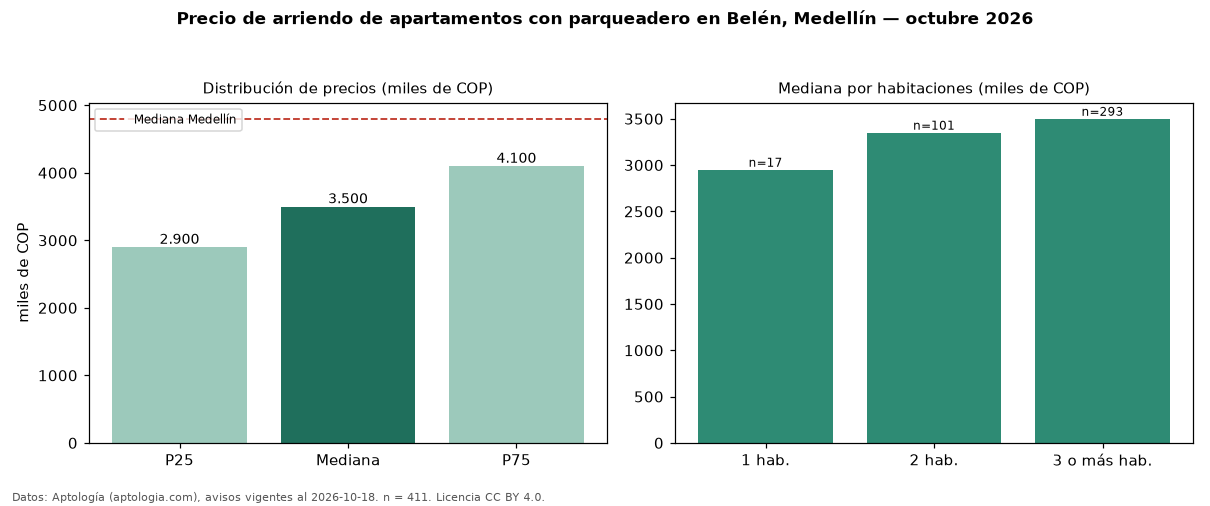

The file beside this chart, header and first rows:
seccion, metrica, valor, moneda, n
filtro, parq1, con parqueadero, , 411
precio, p25, 2900000, COP, 411
precio, mediana, 3500000, COP, 411
precio, p75, 4100000, COP, 411
precio, minimo, 2100000, COP, 411
precio, maximo, 9800000, COP, 411
m2, mediana_precio_m2, 41818, COP, 411
m2, area_mediana_m2, 84.0, m2, 411
banos, mediana_banos, 2.0, , 
parqueadero, pct_con_parqueadero, 100.0, %, 411
estrato, estrato_mas_frecuente, 5, , 411
habitaciones, 1, 2950000, COP, 17
habitaciones, 2, 3350000, COP, 101
habitaciones, 3+, 3500000, COP, 293
ciudad, mediana_ciudad_referencia, 4800000, COP, 
ciudad, mediana_m2_ciudad, 49206, COP, 
fuente, fecha_datos, 2026-10-18, , 
fuente, atribucion, https://www.aptologia.com/arriendo/medel…, , 
fuente, licencia, CC BY 4.0, , 
